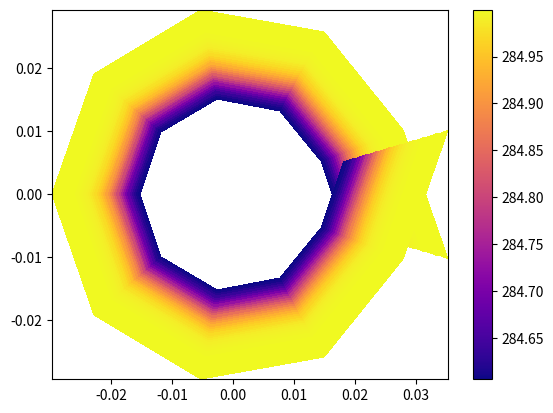

This chart was generated by the following Python code:
# -*- coding: utf-8 -*-
"""
Created on Sun Nov 24 18:38:02 2019

[redacted]
"""
import numpy as np
import matplotlib.pyplot as plt
from mpl_toolkits.mplot3d import Axes3D  # noqa: F401 unused import
from pylab import pcolor
# Print iterations progress
def printProgressBar (iteration, total, prefix = '', suffix = '', decimals = 1, length = 100, fill = '█', printEnd = "\r"):
    """
    Call in a loop to create terminal progress bar
    @params:
        iteration   - Required  : current iteration (Int)
        total       - Required  : total iterations (Int)
        prefix      - Optional  : prefix string (Str)
        suffix      - Optional  : suffix string (Str)
        decimals    - Optional  : positive number of decimals in percent complete (Int)
        length      - Optional  : character length of bar (Int)
        fill        - Optional  : bar fill character (Str)
        printEnd    - Optional  : end character (e.g. "\r", "\r\n") (Str)
    """
    percent = ("{0:." + str(decimals) + "f}").format(100 * (iteration / float(total)))
    filledLength = int(length * iteration // total)
    bar = fill * filledLength + '-' * (length - filledLength)
    print('\r%s |%s| %s%% %s' % (prefix, bar, percent, suffix), end = printEnd)
    # Print New Line on Complete
    if iteration == total: 
        print()
np.set_printoptions(precision=5)
np.set_printoptions(suppress=True)

nr = 40
ntheta = 10
dt = .01
time = 10


###Propeties taken from https://www.researchgate.net/publication/260491141_Modeling_of_one-dimensional_thermal_response_of_silica-phenolic_composites_with_volume_ablation
sigma = 5.67E-8
R = 8.314
poly_frac = .51
fibre_frac = .38
char_frac = 1/5 #mass fraction of polymer that reacts and turns into char 
#phase 1 mat properties
k = .8 #w/mk
rho = 1100 #kg/m^3
cp = 1.09E3 #j/kgk
def cp(T):
    return (1.09 + 1.09E-3*T)*1E3
def k(T):
    return .803 + 2.76E-4 * T

#phase 2 mat properties
k2 = .9
rho2 = 2000
cp2 = .88E3
def cp2(T):
    return (.88 + 1.02E-3*T)*1E3
def k2(T):
    return .954+8.42E-4*T- 4.07E-6 * T**2 + 5.31E-9 * T**3
emmisivity = 0

rhof = 2200

def alpha(T):
    return k(T)/(cp(T)*rho)
def alpha2(T):
    return k2(T)/(cp2(T)*rho2)

#Chemical reaction properties
Ea = 383E3 / 4.5#j/mol
M = 0.018 #kg/mol
Ac = 3.63E6 # kg/m
dH = 418E3 * 2.5#J/kg

hg = 10.8377E3# 2.6E3  #w/m^2k
Taw = 3300 #k   





#def runSim(length,hg,Taw,ri,disp = True):

length,hg,Taw,ri,disp = .015,2593,2880,.0165,True
dr = length/nr
dtheta = 2*np.pi/ntheta
rarr = np.linspace(ri,ri+length,nr)
thetaarr = np.linspace(0,2*np.pi,ntheta)

#FORMAT is T(theta,radius)
T = np.zeros((2,ntheta,nr))



A1,A2,A3 = np.zeros((nr,nr)),np.zeros((nr,nr)),np.zeros((ntheta,ntheta))

#DEFINE BOUNDARY CONDITIONS
A1[0][0] = -1   
A1[0][1] = 1 
A1[-1][-1] = -1
A1[-1][-2] = 1

A2[0][0] = -1/2   
A2[0][1] = 1/2 
A2[-1][-1] = 1/2
A2[-1][-2] = -1/2
A2[0] = A2[0] * (1/rarr[0])
A2[-1] = A2[-1] * (1/rarr[-1])

A3[0][0] = -2   
A3[0][1] = 1 
A3[0][-1] = 1
A3[-1][-1] = -2
A3[-1][-2] = 1
A3[-1][0] = 1
for i in range (1,nr-1):
    A1[i][i-1] = 1 
    A1[i][i+1] = 1
    A1[i][i] = -2
    
    A2[i][i-1] = -1/2 
    A2[i][i+1] = 1/2
    A2[i][i] = 0
    A2[i] = A2[i] * (1/rarr[i])
    
for i in range(1,ntheta-1):
    A3[i][i-1] = 1 
    A3[i][i+1] = 1
    A3[i][i] = -2
    A3[i] = A3[i]


A1 = A1 / dr**2
A2 = A2 / (dr)
A3 = A3 / dtheta**2


T[0,:,:] = 285
T[0,:,0] = 280
dT = np.zeros((ntheta,nr))
for i in range(int(time/dt)):
    for count,Tr in enumerate(T[0]): #in a single iteration, we have a matrix of temps at a certain theta
        dT[count,:] = alpha(Tr) * ((np.matmul(A1,Tr) + np.matmul(A2,Tr)))
    for count,Ttheta in enumerate(T[0].T):#in a single iteration, we have a matrix of temps at a certain radius
        dT[:,count] += alpha(Ttheta) * ((np.matmul(A3,Ttheta))*(1/rarr[count]**2))
    
    T[1] = T[0] + dT*dt
    ttemp = T
    T[0] = ttemp[1]
    printProgressBar(i,int(time/dt))
    
if(disp):
    #plot the final value
    fig = plt.figure()
    ax = fig.add_subplot(111)
    R,Theta = np.meshgrid(rarr,thetaarr)
    X, Y = R*np.cos(Theta), R*np.sin(Theta)
    im = ax.pcolormesh(X, Y, T[0],cmap='plasma')
    fig.colorbar(im)
            
    
